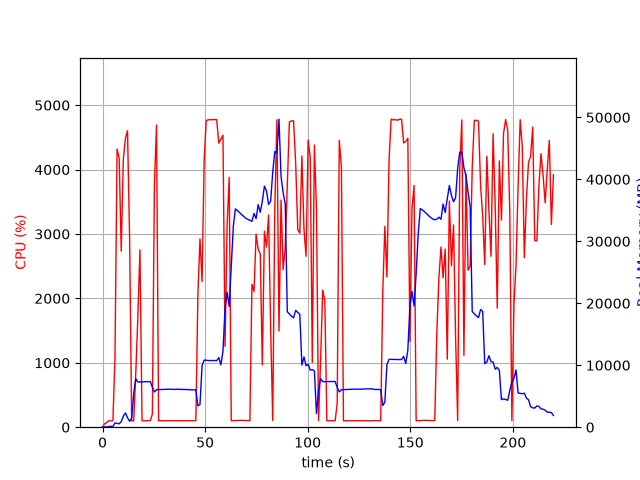

The data file committed next to this chart (first rows):
elapsed_time, nproc, cpu, mem_real, mem_virtual
5.412101745605469e-05, 1, 0.0, 11.8, 27667
1.008, 2, 53.5, 49.23, 27807
2.019, 1, 70.3, 48.7, 150.5
3.03, 1, 98.9, 92.76, 198.5
4.04, 1, 100.0, 150.8, 258.5
5.05, 1, 100.0, 84.64, 798.6
6.06, 1, 1077, 696.4, 29314
7.084, 1, 4318, 620.1, 29698
8.102, 1, 4180, 547.5, 29698
9.112, 1, 2733, 885.1, 30282
10.13, 1, 4159, 1785, 31562
11.15, 1, 4484, 2299, 33098
12.17, 1, 4604, 1535, 33098
13.19, 1, 2951, 950.1, 34122
14.19, 1, 99.2, 1435, 34122
15.2, 1, 99.3, 5494, 43352
16.21, 1, 842.3, 7817, 43352
17.22, 1, 1718, 7292, 43352
18.23, 1, 2753, 7298, 43547
19.24, 1, 100.2, 7312, 43547
20.25, 1, 99.3, 7326, 43547
21.26, 1, 100.2, 7333, 43547
22.26, 1, 101.2, 7347, 43547
23.27, 1, 99.3, 7364, 43547
24.28, 1, 203.0, 6463, 43547
25.29, 1, 3776, 5678, 43547
26.32, 1, 4690, 6051, 43920
27.32, 1, 100.3, 6064, 43920
28.33, 1, 99.3, 6072, 43920
29.34, 1, 100.2, 6089, 43920
30.35, 1, 100.1, 6107, 43920
31.36, 1, 99.3, 6107, 43920
32.36, 1, 101.2, 6125, 43920
33.37, 1, 99.2, 6145, 43920
34.38, 1, 103.3, 6094, 43920
35.39, 1, 99.2, 6098, 43920
36.4, 1, 100.0, 6118, 43920
37.41, 1, 100.1, 6136, 43920
38.42, 1, 101.0, 6085, 43920
39.43, 1, 100.0, 6103, 43920
40.44, 1, 101.0, 6068, 43920
41.45, 1, 100.0, 6086, 43920
42.46, 1, 100.1, 6022, 43920
43.46, 1, 100.1, 6040, 43920
44.47, 1, 100.0, 6015, 43920
45.48, 1, 100.1, 6035, 43920
46.49, 1, 2074, 3459, 43920
47.5, 1, 2924, 3662, 43934
48.52, 1, 2261, 9943, 48046
49.54, 1, 4141, 10837, 48046
50.55, 1, 4763, 10797, 48046
51.57, 1, 4772, 10760, 48046
52.59, 1, 4775, 10760, 48046
53.6, 1, 4773, 10760, 48046
54.62, 1, 4776, 10760, 48046
55.64, 1, 4777, 10729, 48046
56.66, 1, 4412, 11241, 48046
57.68, 1, 4474, 10060, 48046
58.7, 1, 4533, 12238, 51742
59.72, 1, 1256, 19139, 63446
... 158 more rows
